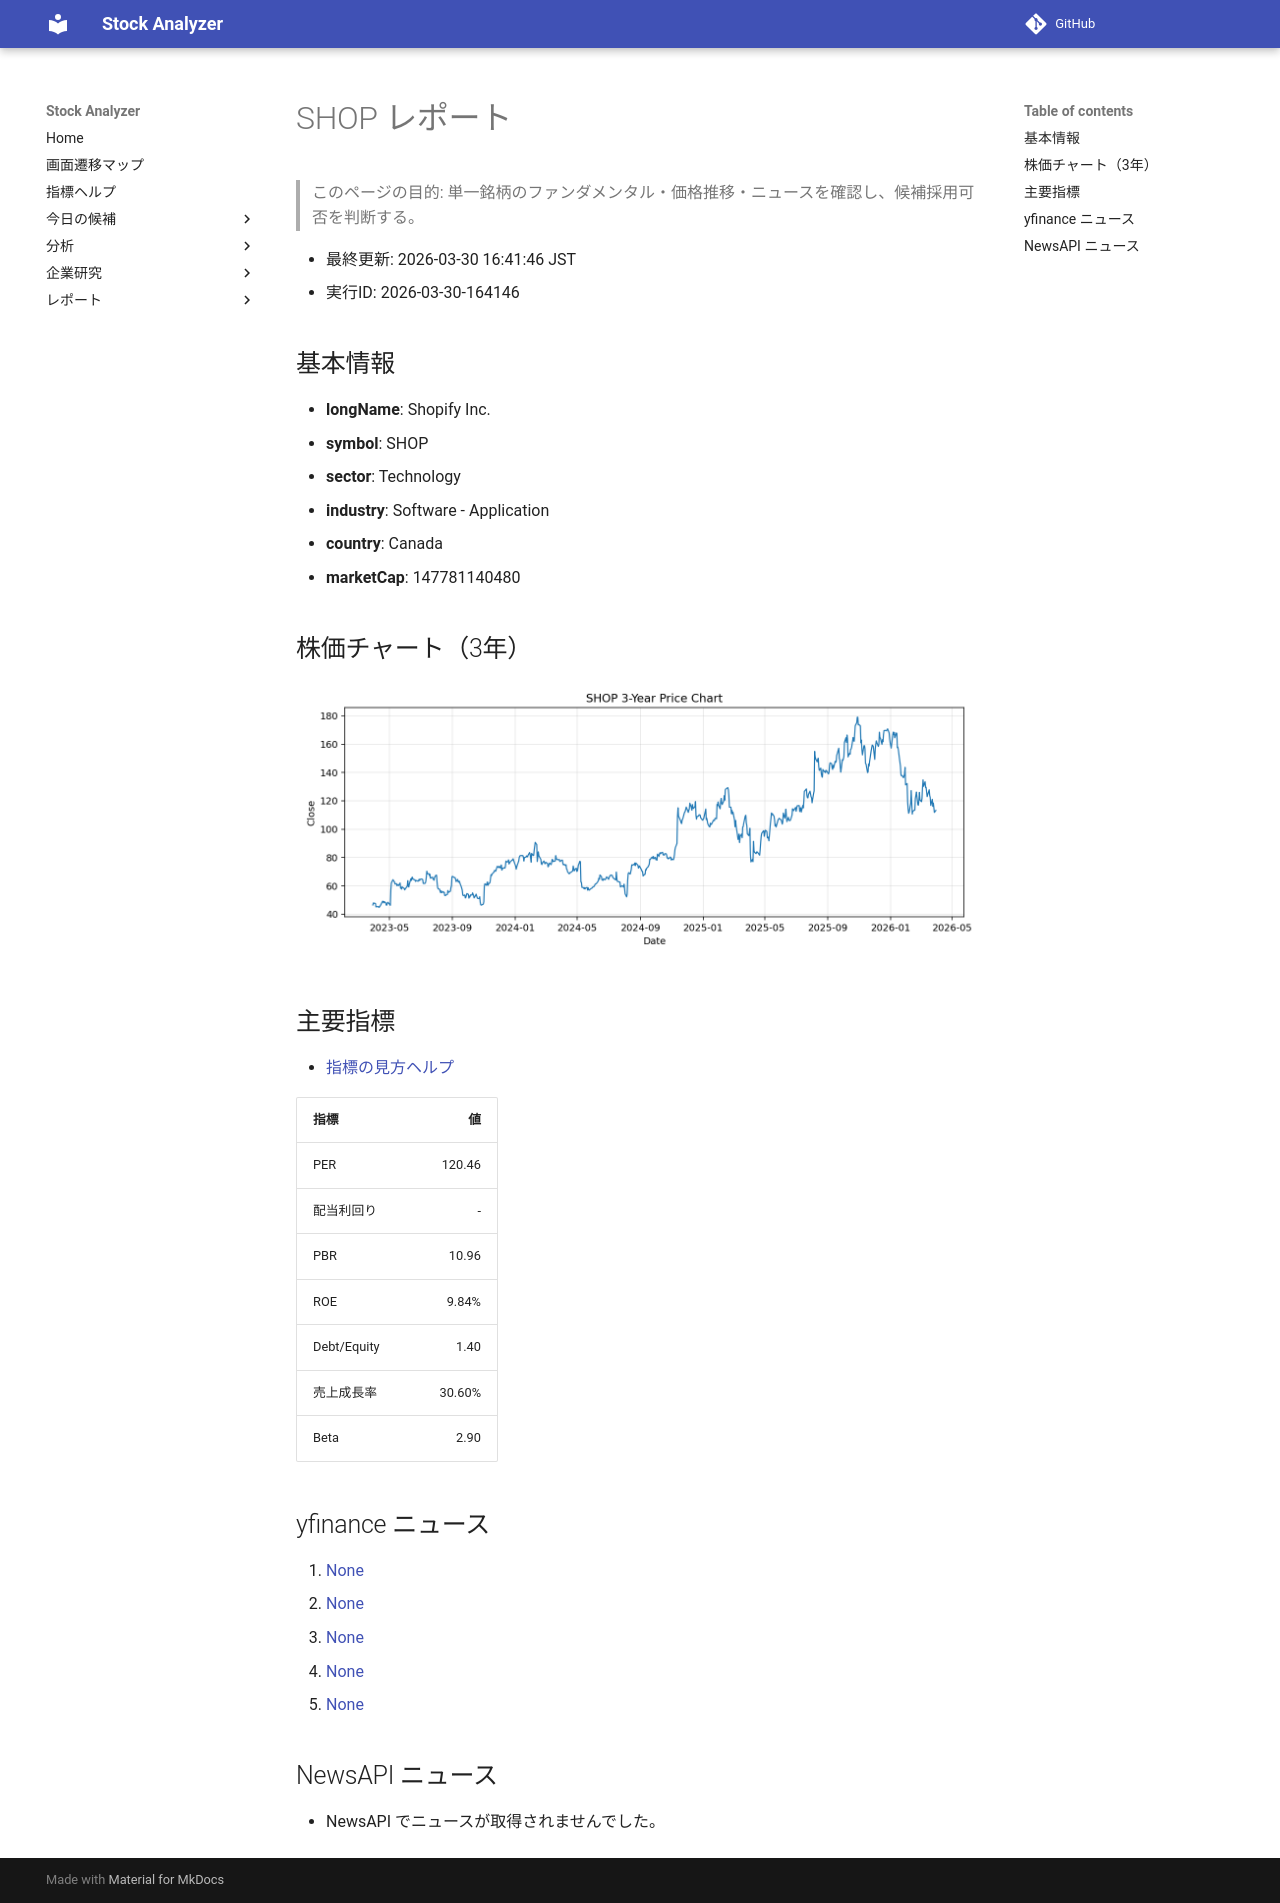

repository: Yumi-note/Making-APP · page: reports/2026-03-30/164146/SHOP/index.html · generator: mkdocs

# SHOP レポート

> このページの目的: 単一銘柄のファンダメンタル・価格推移・ニュースを確認し、候補採用可否を判断する。

- 最終更新: 2026-03-30 16:41:46 JST
- 実行ID: 2026-03-30-164146

## 基本情報

- **longName**: Shopify Inc.
- **symbol**: SHOP
- **sector**: Technology
- **industry**: Software - Application
- **country**: Canada
- **marketCap**: 147781140480

## 株価チャート（3年）

![SHOP 3-year price chart](SHOP_3y.png)

## 主要指標

- [指標の見方ヘルプ](../../../../indicators.md)

| 指標 | 値 |
|---|---:|
| PER | 120.46 |
| 配当利回り | - |
| PBR | 10.96 |
| ROE | 9.84% |
| Debt/Equity | 1.40 |
| 売上成長率 | 30.60% |
| Beta | 2.90 |

## yfinance ニュース

1. [None](None)
2. [None](None)
3. [None](None)
4. [None](None)
5. [None](None)

## NewsAPI ニュース

- NewsAPI でニュースが取得されませんでした。
